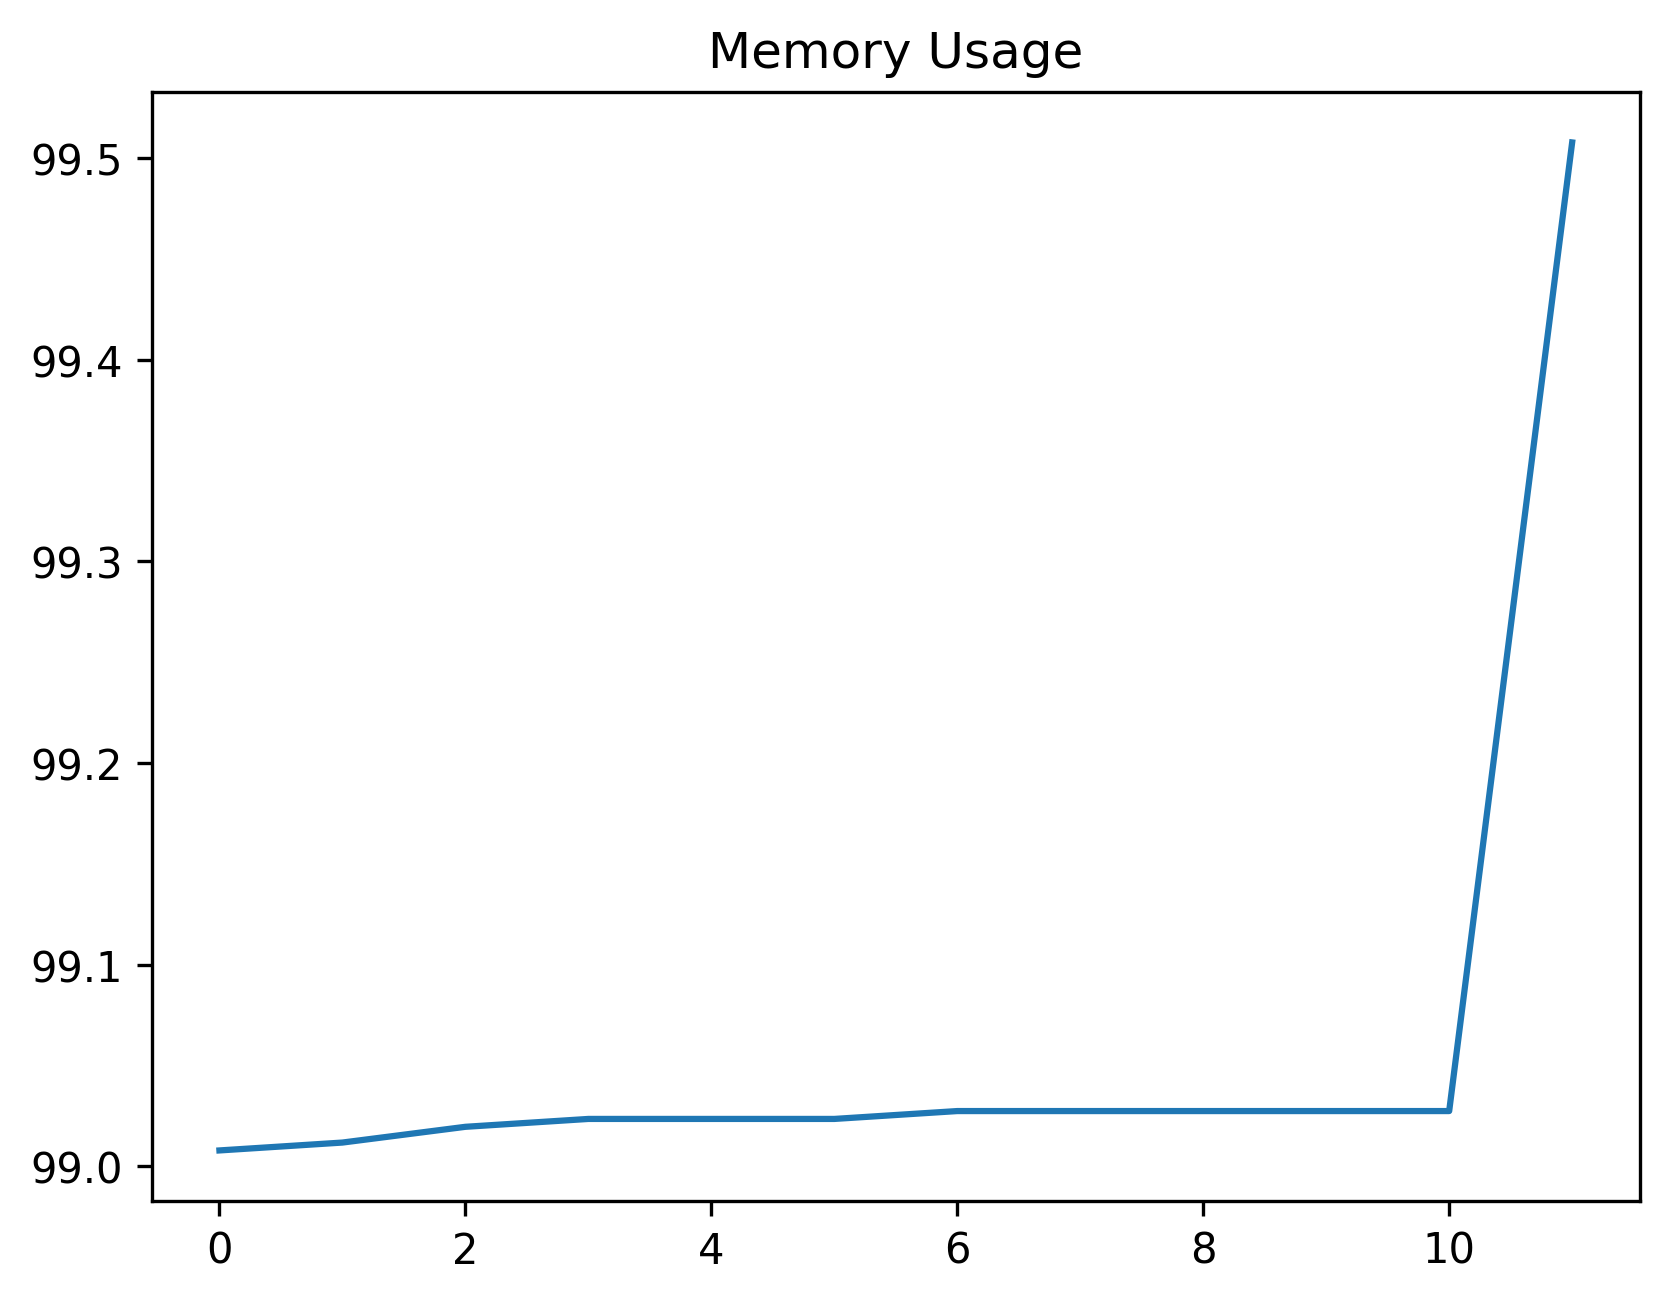

The table this chart was drawn from, first rows:
date_time, name, memory
2024-01-26 12:17:45.178196, start, 99.01
2024-01-26 12:17:46.257896, wait_for_dashboard_grid_to_be_ready, 99.01
2024-01-26 12:17:46.628043, open_context_menu, 99.02
2024-01-26 12:17:46.678258, wait_for_context_menu, 99.02
2024-01-26 12:17:46.798267, select_open_in_new_tab, 99.02
2024-01-26 12:17:46.808922, wait_tab_to_open, 99.02
2024-01-26 12:17:46.822225, swap_to_new_tab, 99.03
2024-01-26 12:17:53.497979, wait_for_main_view, 99.03
2024-01-26 12:17:54.927768, wait_for_new_tab_dashboard_grid_to_be_re…, 99.03
2024-01-26 12:17:54.970912, wait_for_update_screen_to_open, 99.03
2024-01-26 12:17:57.068322, close_window, 99.03
2024-01-26 12:18:16.913038, start, 99.51
